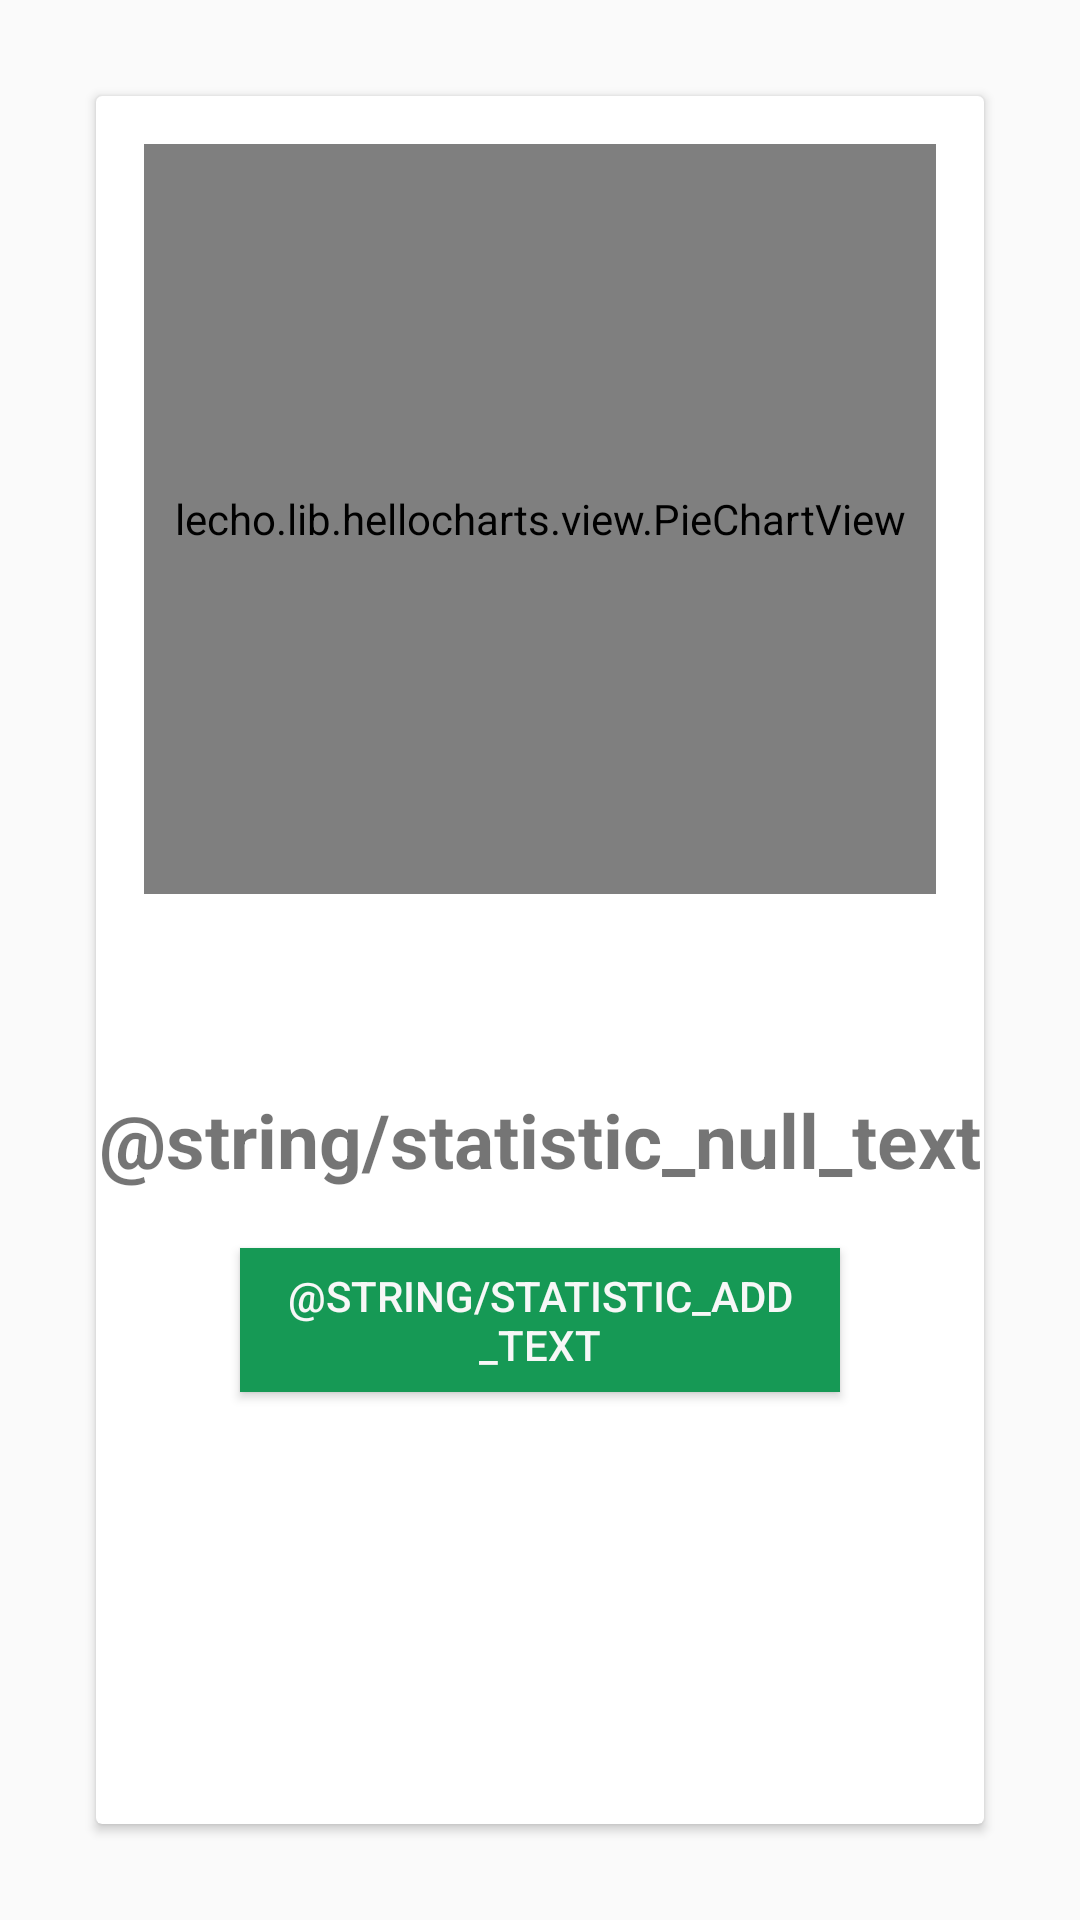

Write the Android layout XML for this screen, with the resource values it uses.
<!-- AndroidManifest.xml: application theme AppTheme -->
<!-- res/layout/statistics_fragment.xml -->
<?xml version="1.0" encoding="utf-8"?>
<LinearLayout xmlns:android="http://schemas.android.com/apk/res/android"
              xmlns:card_view="http://schemas.android.com/tools"
              android:id="@+id/statistic_view"
              style="@style/Container"
              android:background="@android:color/transparent">

    <android.support.v7.widget.CardView
        android:layout_width="match_parent"
        android:layout_height="wrap_content"
        android:layout_margin="@dimen/activity_vertical_margin"
        card_view:cardCornerRadius="@dimen/radius">

        <RelativeLayout android:layout_width="match_parent"
                  android:layout_height="wrap_content">

        <lecho.lib.hellocharts.view.PieChartView
            android:id="@+id/chart"
            android:layout_margin="@dimen/activity_horizontal_margin"
            android:layout_width="match_parent"
            android:layout_height="250dp"/>

            <android.support.v7.widget.RecyclerView
                android:layout_below="@id/chart"
                android:layout_marginLeft="@dimen/activity_horizontal_margin"
                android:layout_marginRight="@dimen/activity_horizontal_margin"
                android:id="@+id/recycler_view_content"
                android:scrollbars="vertical"
                android:layout_width="match_parent"
                android:layout_height="match_parent"/>

        </RelativeLayout>

        <TextView
        android:id="@+id/statistic_text"
        android:layout_gravity="center_vertical"
        android:gravity="center"
        android:layout_marginTop="60dp"
        android:textSize="@dimen/medium_main_text"
        android:textStyle="bold"
        android:text="@string/statistic_null_text"
        android:layout_width="match_parent"
        android:layout_height="wrap_content"/>

        <Button
            android:id="@+id/add_button"
            android:layout_gravity="center_vertical|center_horizontal"
            android:layout_marginTop="120dp"
            android:background="@color/primary"
            android:layout_width="200dp"
            android:layout_height="wrap_content"
            android:textColor="@color/white"
            android:text="@string/statistic_add_text"/>

    </android.support.v7.widget.CardView>

</LinearLayout>
<!-- resources referenced by this layout -->
<resources>
  <color name="primary">#169955</color>
  <color name="white">#f7f7f7</color>
  <dimen name="activity_horizontal_margin">16dp</dimen>
  <dimen name="activity_vertical_margin">16dp</dimen>
  <dimen name="medium_main_text">25sp</dimen>
  <style name="Container">
          <item name="android:layout_width">match_parent</item>
          <item name="android:layout_height">match_parent</item>
          <item name="android:gravity">center_horizontal</item>
          <item name="android:padding">@dimen/activity_horizontal_margin</item>
      </style>
  <style name="AppTheme" parent="Theme.AppCompat.Light">
          
      </style>
</resources>
